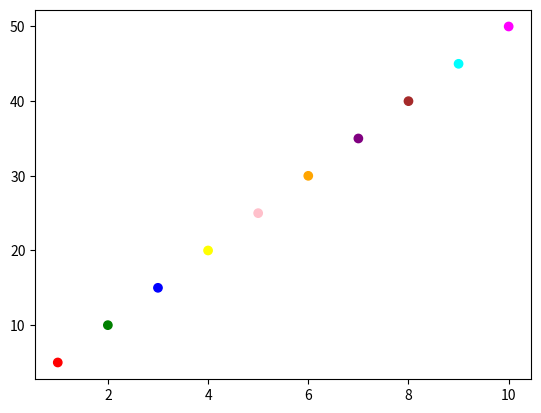

Write the Python code that produced this figure.
import matplotlib.pyplot as plt

x = []
y = []
for i in range(1, 11):
    x.append(i)
for i in range(1, 51):
    if i % 5 == 0:
        y.append(i)
colors = ["red", "green", "blue", "yellow", "pink", "orange", "purple", "brown", "cyan", "magenta"]
plt.scatter(x, y, c=colors)
plt.show()
